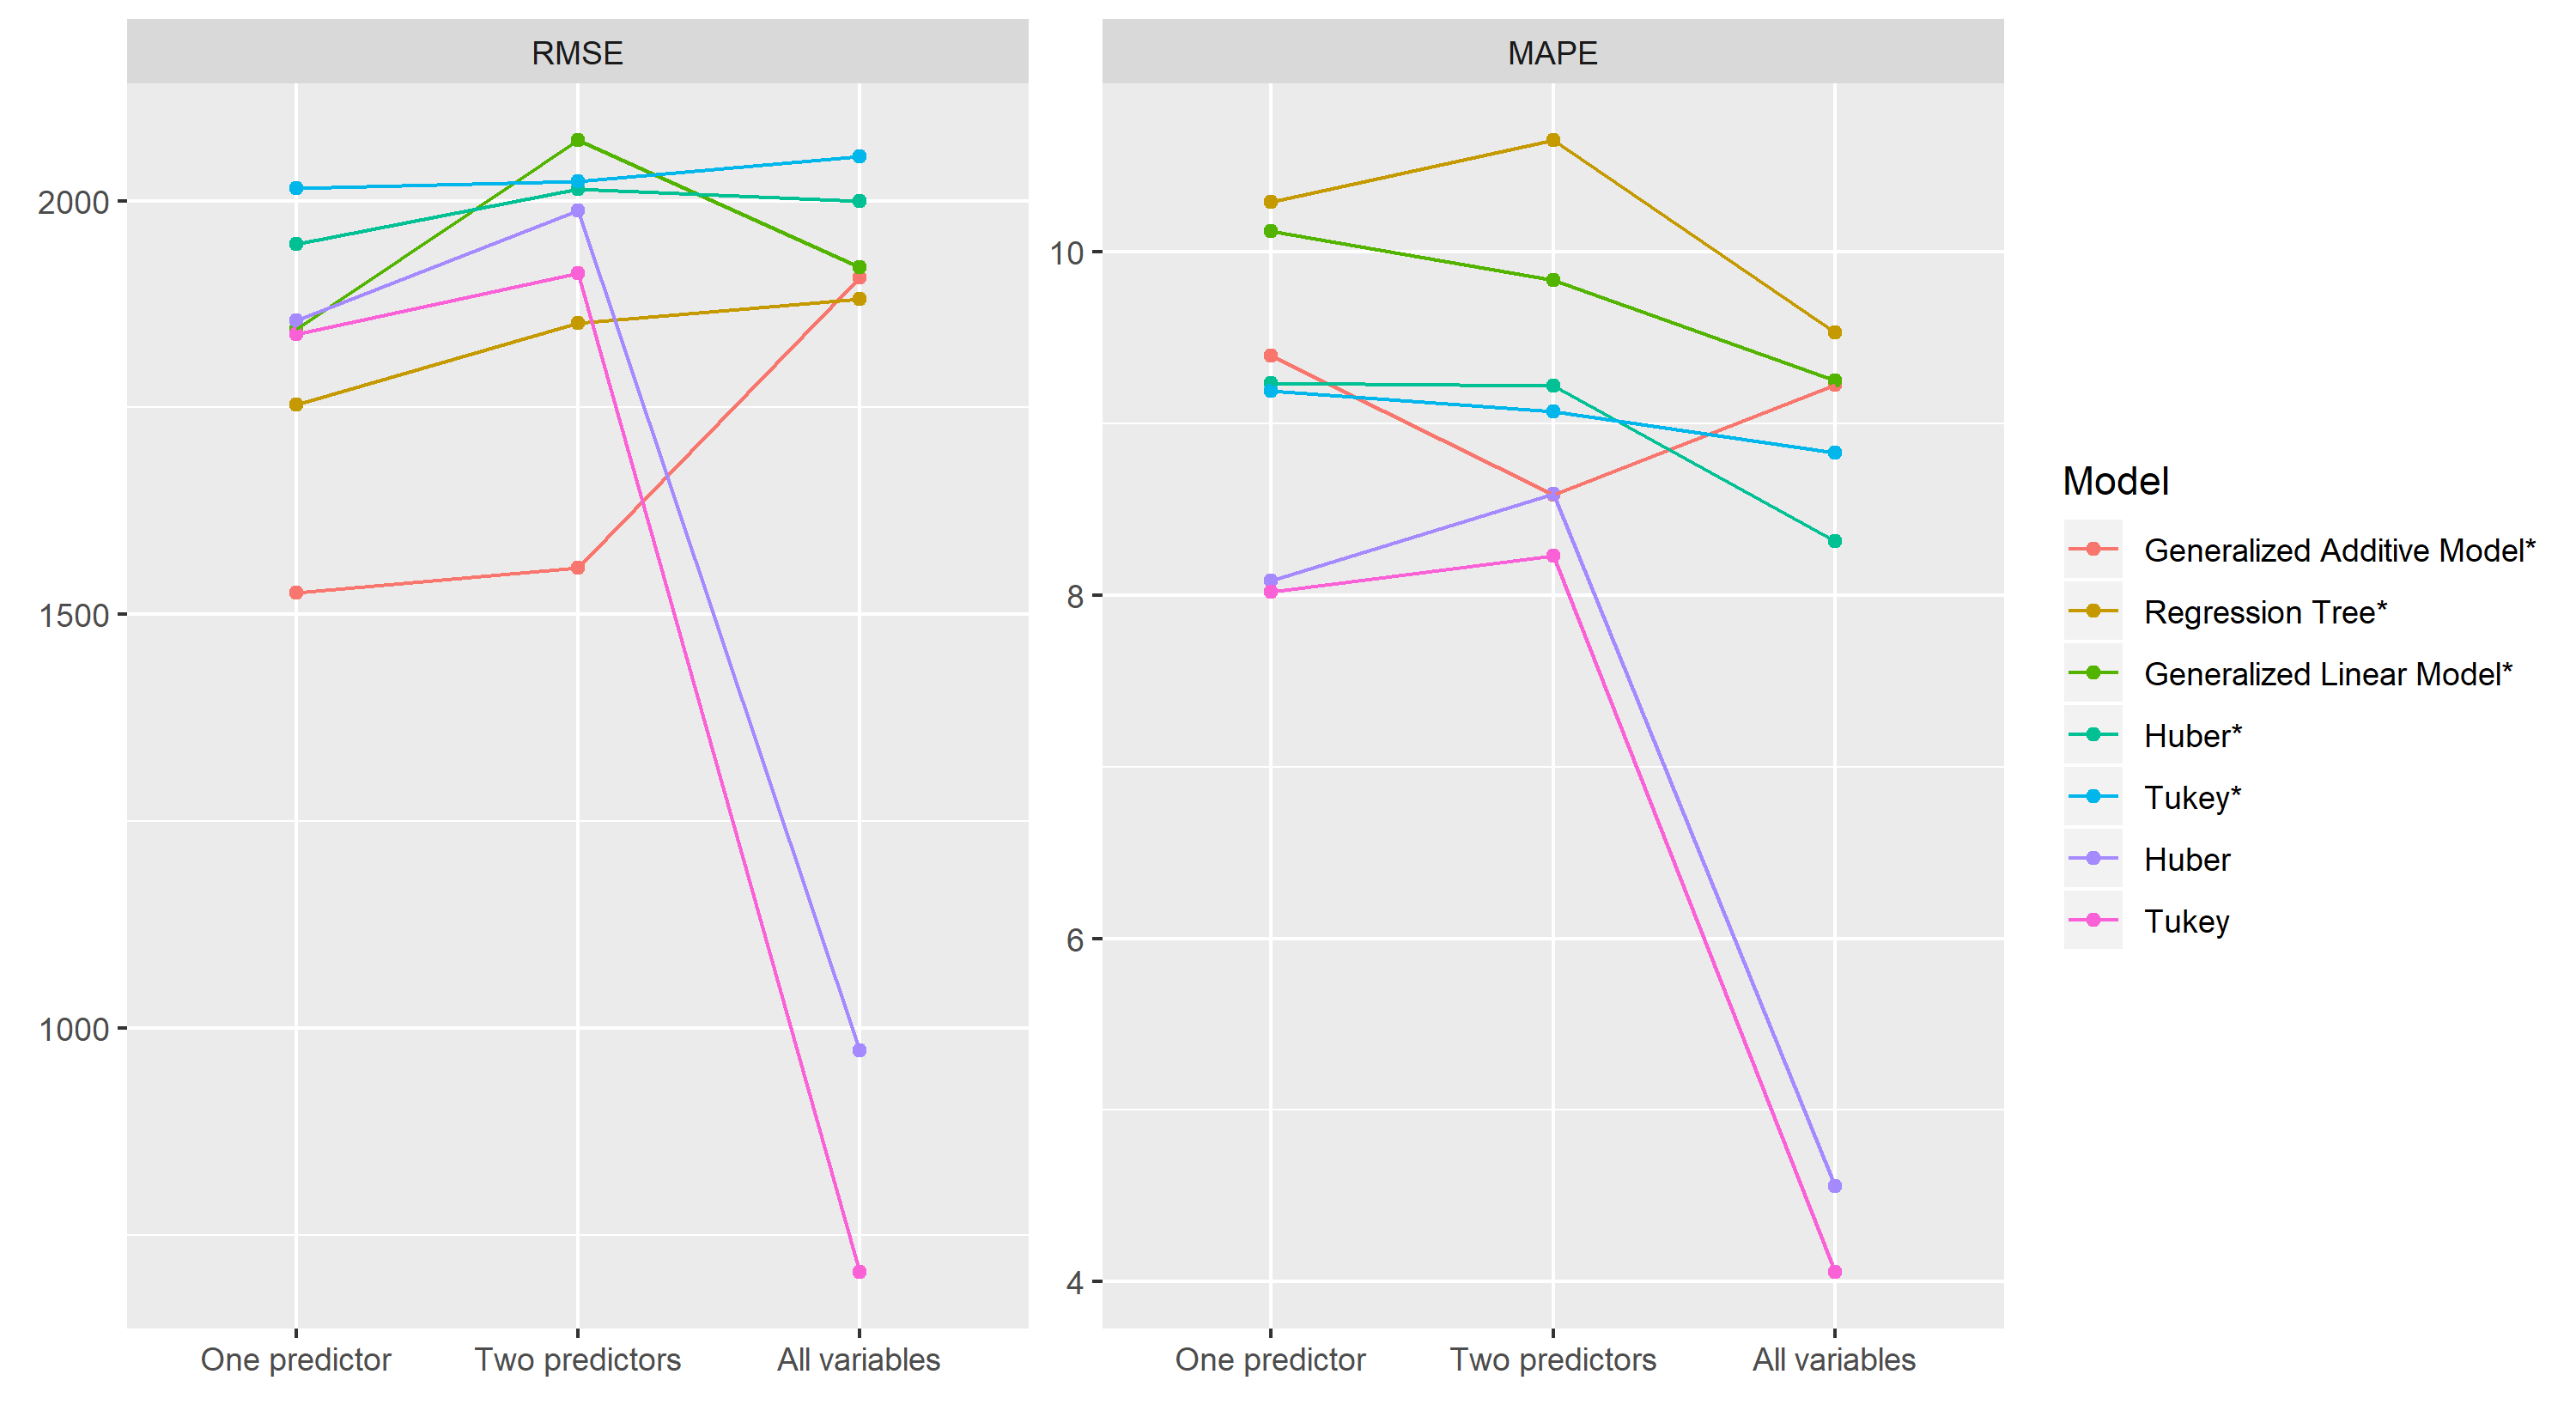

This figure's R source:
# --------------------------------------------------------------------------------------------------------------------------------------------------------------------------------------------------------------
### In this file, all models (excluding the classical ratio model) for the DV OtherCost from the Dutch Structural Business are fitted.
##### In particular, 6 different models are considered: boosted GAM, boosted Regression Tree, boosted Huber, boosted Tukey, non-boosted Huber and non-boosted Tukey.
####### Each of these models has been fitted with one, two or all predictors.
######### The order in which they are presented is: All models with 1 predictor, All models with 2 predictors, All models with all predictors.
########## For the boosted-Huber model, variable importance has been assessed with the varimp() function.
########### If follows an accuracy comparison of all fitted models (based on RMSE and MAPE) and a summary graph.
############# The final accuracy table is printed as xtable (xtable package) to ease its convertion in Latex 
# --------------------------------------------------------------------------------------------------------------------------------------------------------------------------------------------------------------

### Load packages
## -----------------------------------------------------------------------
library(caret)
library(tidyverse)
library(np)
library(mboost)
library(xtable)
library(reshape2)

### Data reading
## -----------------------------------------------------------------------
setwd("C:/Users/AGMO/Desktop/Final code Thesis/Data")
dat<-read.csv2("Data_wholesalers.csv")

dat <- dat[-c(1,4,5,7)]

str(dat)
dat_no_outliers = dat[-c(38, 263,  271, 103, 24), ] # Main outliers exclusion 
dat_no_outliers <- dat_no_outliers[complete.cases(dat_no_outliers),]
colnames(dat_no_outliers)[colnames(dat_no_outliers)=="Cost_other"] <- "y" # Defining outcome variable


### Train-Test split
## ------------------------------------------------------------------------
set.seed(121)
idx <- seq(nrow(dat_no_outliers))
idx_train <- sample(idx, size = floor(nrow(dat_no_outliers) * 0.75), replace = FALSE) 
idx_test <- idx[!idx %in% idx_train]

train_data  <- dat_no_outliers[idx_train,] 
test_data <- dat_no_outliers[idx_test,] 

### Tukey and Huber ad-hoc functions (pre-tested in the file Boosted Huber and Tukey implementation.R)
## --------------------------------------------------------------------------------------------------------------------

Tukey <- function(d = NULL) {
  
  mc <- match.call()
  
  if (length(mc) == 2)
    
    dtxt <- deparse(mc[[2]])
  
  else
    
    dtxt <- NULL
  
  fit <- 0
  
  Family(ngradient = function(y, f, w = 1) {
    
    if (is.null(d)) d <- 4.685*sd(y - fit)
    
    fit <<- f
    
    ifelse((a <- abs(y - f)) < d, (y-f)*(1-((y-f)^2)/(d^2))^2, 0)
    
  },
  
  loss = function(y,f) {
    
    if (is.null(d)) 
      
      d <- 4.685*sd(y - fit)
    
    ifelse((a <- abs(y - f)) < d, (d^2/6)*(1-(1-((y-f)/d)^2)^3), (d^2)/6)
    
  },
  
  check_y = function(y) {
    
    if (!is.numeric(y) || !is.null(dim(y)))
      
      stop("response is not a numeric vector but ",
           
           sQuote("family = Tukey()"))
    
    y
    
  },
  
  name = paste("Tukey Error",
               
               ifelse(is.null(d), "(with adaptive d)",
                      
                      paste("(with d = ", dtxt, ")", sep = ""))),
  
  response = function(f) f)
  
}


Huber_2 <- function(d = NULL) {
  mc <- match.call()
  if (length(mc) == 2)
    dtxt <- deparse(mc[[2]])
  else
    dtxt <- NULL
  fit <- 0
  Family(ngradient = function(y, f, w = 1) {
    if (is.null(d)) d <- 1.345*sd(y - fit)
    fit <<- f
    ifelse(abs(y - f) < d, y - f, d * sign(y - f))
  },
  loss = function(y, f) {
    if (is.null(d)) d <- 1.345*sd(y - fit)
    ifelse((a <- abs(y - f)) < d, a^2/2, d*(a - d/2))
  },
  check_y = function(y) {
    if (!is.numeric(y) || !is.null(dim(y)))
      stop("response is not a numeric vector but ",
           sQuote("family = Huber()"))
    y
  },
  name = paste("Huber Error",
               ifelse(is.null(d), "(with adaptive d)",
                      paste("(with d = ", dtxt, ")", sep = ""))),
  response = function(f) f)
}


mape <- function(y_true, y_pred){
  mean(abs(y_pred-y_true))/100
}

#####################################################################################
### One predictor models
#####################################################################################

## GAM model
## ------------------------------------------------------------------------
set.seed(121)

grid=data.frame(mstop=100, prune=FALSE)

caret_gamboost_employees <- train(y ~ Employees, data=train_data, trControl=train_control, method = 'gamboost', tuneGrid=grid)

caret_gamboost_employees$results

predictions_caret_gamboost_employees <- predict(caret_gamboost_employees, newdata = test_data)

## Regression Tree
## ------------------------------------------------------------------------
set.seed(121)

grid2=data.frame(mstop=100)


caret_blackboost_employees <- train(y ~ Employees, data=train_data, trControl=train_control, method = 'blackboost')

caret_blackboost_employees$results

predictions_caret_blackboost_employees <- predict(caret_blackboost_employees, newdata = test_data)

## Boosted Huber 
## ------------------------------------------------------------------------

set.seed(121)

caret_huber_employees <- glmboost(y~ Employees, data=train_data, family=Huber_2())

predictions_caret_huber_employees<- predict(caret_huber_employees, newdata = test_data)

## Boosted Tukey
## ------------------------------------------------------------------------

set.seed(121)

caret_tukey_employees <- glmboost(y~ Employees, data=train_data, family=Tukey())

predictions_caret_tukey_employees<- predict(caret_tukey_employees, newdata = test_data)

## Non-boosted Huber
## ------------------------------------------------------------------------
grid = data.frame(psi="psi.huber", intercept=FALSE)

set.seed(121)

caret_huber_rlm1 <- train(y ~ Employees, data=train_data, trControl=train_control, method = 'rlm', tuneGrid=grid)

predictions_caret_huber_rlm1 <- predict(caret_huber_rlm1, newdata = test_data)

## Non-boosted Tukey
## ------------------------------------------------------------------------
grid2 = data.frame(psi="psi.bisquare", intercept=FALSE)

set.seed(121)

caret_tukey_rlm1 <- train(y ~ Employees, data=train_data, trControl=train_control, method = 'rlm', tuneGrid=grid2)

predictions_caret_tukey_rlm1 <- predict(caret_tukey_rlm1, newdata = test_data)


#####################################################################################
### Two predictors models
#####################################################################################

## GAM
## ----------------------------------------------------------------
set.seed(121)

caret_gamboost <- train(y ~ Employees + Turnover, data=train_data,  method = 'gamboost', tuneGrid=grid)

caret_gamboost$results

predictions_caret_gamboost <- predict(caret_gamboost, newdata = test_data)

## Regression Tree
## ------------------------------------------------------------------------
set.seed(121)

caret_blackboost <- train(y ~ Employees + Turnover, data=train_data, trControl=train_control, method = 'blackboost')

caret_blackboost$results

predictions_caret_blackboost <- predict(caret_blackboost, newdata = test_data)

## Boosted Huber
## ------------------------------------------------------------------------

set.seed(121)

caret_huber_2 <- glmboost(y~ Employees+Turnover, data=train_data, family=Huber_2())

predictions_caret_huber_2<- predict(caret_huber_2, newdata = test_data)

## Boosted Tukey
## ------------------------------------------------------------------------

set.seed(121)

caret_tukey_2 <- glmboost(y~ Employees+Turnover, data=train_data, family=Tukey())

predictions_caret_tukey_2<- predict(caret_tukey_2, newdata = test_data)

## Non-boosted Huber
## ------------------------------------------------------------------------
grid = data.frame(psi="psi.huber", intercept=FALSE)

set.seed(121)

caret_huber_rlm2 <- train(y ~ Employees+Turnover, data=train_data, trControl=train_control, method = 'rlm', tuneGrid=grid)

predictions_caret_huber_rlm2 <- predict(caret_huber_rlm2, newdata = test_data)

## Non-boosted Tukey
## ------------------------------------------------------------------------
grid2 = data.frame(psi="psi.bisquare", intercept=FALSE)

set.seed(121)

caret_tukey_rlm2 <- train(y ~ Employees+Turnover, data=train_data, trControl=train_control, method = 'rlm', tuneGrid=grid2)

predictions_caret_tukey_rlm2 <- predict(caret_tukey_rlm2, newdata = test_data)

#####################################################################################
### All predictors models
#####################################################################################

## GAM
## -------------------------------------------------------------------------
set.seed(121)

caret_gamboost2 <- train(y ~. , data=train_data, method = 'gamboost', tuneGrid=grid)

caret_gamboost2$results

predictions_caret_gamboost2 <- predict(caret_gamboost2, newdata = test_data)

## Regression Tree
## ------------------------------------------------------------------------
set.seed(121)

caret_blackboost2 <- train(y ~ ., data=train_data, trControl=train_control, method = 'blackboost')

caret_blackboost2$results

predictions_caret_blackboost2 <- predict(caret_blackboost2, newdata = test_data)

## Boosted-Huber
## -------------------------------------------------------------------------
set.seed(121)

caret_huber_all <- glmboost(y~.-1, data=train_data, family=Huber_2())

predictions_caret_huber_all <- predict(caret_huber_all, newdata = test_data)

plot(varimp(caret_huber_all), xlab="Risk reduction") # Variable Importance plot

## Boosted-Tukey
## ------------------------------------------------------------------------
set.seed(121)

caret_tukey_all <- glmboost(y~., data=train_data, family=Tukey())

predictions_caret_tukey_all <-  predict(caret_tukey_all, newdata = test_data)

## Non-boosted Huber
## ------------------------------------------------------------------------
grid = data.frame(psi="psi.huber", intercept=FALSE)

set.seed(121)

caret_huber_rlm_all <- train(y ~ ., data=train_data, trControl=train_control, method = 'rlm', tuneGrid=grid)

predictions_caret_huber_rlm_all <- predict(caret_huber_rlm_all, newdata = test_data)

## Non-boosted Tukey
## ------------------------------------------------------------------------
grid2 = data.frame(psi="psi.bisquare", intercept=FALSE)

set.seed(121)

caret_tukey_rlm_all <- train(y ~ ., data=train_data, trControl=train_control, method = 'rlm', tuneGrid=grid2)

predictions_caret_tukey_rlm_all <- predict(caret_tukey_rlm_all, newdata = test_data)

mean(c(predictions_caret_tukey_rlm_all, train_data[,"y"])) ### Compute post-imputation mean


## ------------------------------------------------------------------------
## Accuracy measures: One predictor
## ------------------------------------------------------------------------

accuracy_onepredictor <- rbind(postResample(pred = predictions_caret_gamboost_employees, obs = test_data$y), 
                               postResample(pred = predictions_caret_blackboost_employees, obs = test_data$y), 
                               postResample(pred = predictions_caret_glmboost_employees, obs = test_data$y))

accuracy_onepredictor <- accuracy_onepredictor[,-2]
accuracy_onepredictor[,2] <- accuracy_onepredictor[,2]/100
colnames(accuracy_onepredictor) <- c("RMSE", "MAPE")

huber=cbind(rmse(test_data$y, predictions_caret_huber_employees), mape(test_data$y, predictions_caret_huber_employees))
tukey=cbind(rmse(test_data$y, predictions_caret_tukey_employees), mape(test_data$y, predictions_caret_tukey_employees))

accuracy_onepredictor <- rbind(accuracy_onepredictor, huber, tukey)

row.names(accuracy_onepredictor) <- c("Generalized Additive Model", "Regression Tree", "Generalized Linear Model", "Huber", "Tukey")
accuracy_onepredictor

## ------------------------------------------------------------------------
## Accuracy measures: two predictors
## ------------------------------------------------------------------------
accuracy_twopredictors <- rbind(postResample(pred = predictions_caret_gamboost, obs = test_data$y), 
                                postResample(pred = predictions_caret_blackboost, obs = test_data$y), 
                                postResample(pred = predictions_caret_glmboost, obs = test_data$y))

accuracy_twopredictors <- accuracy_twopredictors[,-2]
accuracy_twopredictors[,2] <- accuracy_twopredictors[,2]/100
colnames(accuracy_twopredictors) <- c("RMSE", "MAPE")

huber2=cbind(rmse(test_data$y, predictions_caret_huber_2), mape(test_data$y, predictions_caret_huber_2))
tukey2=cbind(rmse(test_data$y, predictions_caret_tukey_2), mape(test_data$y, predictions_caret_tukey_2))

accuracy_twopredictors <- rbind(accuracy_twopredictors, huber2, tukey2)

row.names(accuracy_twopredictors) <- c("Generalized Additive Model", "Regression Tree", "Generalized Linear Model", "Huber", "Tukey")

## ------------------------------------------------------------------------
## Accuracy measures: all predictors
## ------------------------------------------------------------------------
accuracy <- rbind(postResample(pred = predictions_caret_gamboost2, obs = test_data$y), 
                  postResample(pred = predictions_caret_blackboost2, obs = test_data$y) ,
                  postResample(pred = predictions_caret_glmboost2, obs = test_data$y))
accuracy<- accuracy[,-2]
accuracy[,2] <- accuracy[,2]/100

colnames(accuracy) <- c("RMSE", "MAPE")

huber3=cbind(rmse(test_data$y, predictions_caret_huber_all), mape(test_data$y, predictions_caret_huber_all))
tukey3=cbind(rmse(test_data$y, predictions_caret_tukey_all), mape(test_data$y, predictions_caret_tukey_all))

accuracy <- rbind(accuracy, huber3, tukey3)

row.names(accuracy) <- c("Generalized Additive Model", "Regression Tree", "Generalized Linear Model", "Huber", "Tukey")

## ------------------------------------------------------------------------
## Accuracy measures: non-boosted robus models
## ------------------------------------------------------------------------

accuracy_rlm <- rbind(postResample(pred = predictions_caret_huber_rlm1, obs = test_data$y), 
                      postResample(pred = predictions_caret_tukey_rlm1, obs = test_data$y))

accuracy_rlm<- accuracy_rlm[,-2]
accuracy_rlm[,2] <- accuracy_rlm[,2]/100

colnames(accuracy_rlm) <- c("RMSE", "MAPE")

accuracy_robustness_1 <- rbind(accuracy_rlm, huber, tukey)

accuracy_complete_onepredictor <- rbind(accuracy_onepredictor, accuracy_rlm)

accuracy_rlm2 <- rbind(postResample(pred = predictions_caret_huber_rlm2, obs = test_data$y), 
                       postResample(pred = predictions_caret_tukey_rlm2, obs = test_data$y))

accuracy_rlm2<- accuracy_rlm2[,-2]
accuracy_rlm2[,2] <- accuracy_rlm2[,2]/100

colnames(accuracy_rlm2) <- c("RMSE", "MAPE")

accuracy_robustness_2 <- rbind(accuracy_rlm2, huber2, tukey2)

accuracy_complete_twopredictors <- rbind(accuracy_twopredictors, accuracy_rlm2)                  


accuracy_rlm3 <- rbind(postResample(pred = predictions_caret_huber_rlm_all, obs = test_data$y), postResample(pred = predictions_caret_tukey_rlm_all, obs = test_data$y))

accuracy_rlm3<- accuracy_rlm3[,-2]
accuracy_rlm3[,2] <- accuracy_rlm3[,2]/100

colnames(accuracy_rlm3) <- c("RMSE", "MAPE")

accuracy_robustness_3 <- rbind(accuracy_rlm3, huber3, tukey3)

accuracy_complete_allpredictors <- rbind(accuracy, accuracy_rlm3)    

row.names(accuracy_complete_onepredictor) <- c("Generalized Additive Model*", "Regression Tree*", "Generalized Linear Model*", "Huber*", "Tukey*", "Huber", "Tukey")
row.names(accuracy_complete_twopredictors) <- c("Generalized Additive Model*", "Regression Tree*", "Generalized Linear Model*", "Huber*", "Tukey*", "Huber", "Tukey")
row.names(accuracy_complete_allpredictors) <- c("Generalized Additive Model*", "Regression Tree*", "Generalized Linear Model*", "Huber*", "Tukey*", "Huber", "Tukey")

## ------------------------------------------------------------------------
## Accuracy measures: graph creation
## ------------------------------------------------------------------------
melt.df <- melt(list(accuracy_complete_onepredictor, accuracy_complete_twopredictors, accuracy_complete_allpredictors), id.vars=c("RMSE", "MAPE"))

RMSE_toplot <- subset(melt.df, Var2=="RMSE")

RMSE_toplot$L1 <- as.character(RMSE_toplot$L1)

ggplot(RMSE_toplot, aes(L1, y=value, col=Var1)) + geom_point() + geom_line(aes(group=Var1)) + labs(y="RMSE", x=element_blank(), color="Model") + scale_x_discrete(labels=c("One predictor", "Two predictors", "All variables")) 

MAE_toplot <- subset(melt.df, Var2=="MAPE")

MAE_toplot$L1 <- as.character(MAE_toplot$L1)

ggplot(melt.df, aes(as.character(L1), y=value, col=Var1)) + geom_point() + geom_line(aes(group=Var1))+ scale_x_discrete(labels=c("One predictor", "Two predictors", "All variables")) + facet_wrap(~Var2, scales = "free_y") + labs(x=element_blank(), y=element_blank(), color="Model") + theme_grey() 

ggsave('business_othercost.png', plot=last_plot(), width=10, height=5.5)


## ------------------------------------------------------------------------
######## Printing of overall accuracy
## ------------------------------------------------------------------------
accuracy_depr <- cbind(round(accuracy_onepredictor,3), round(accuracy_twopredictors,3), round(accuracy,3))
accuracy_rlm_final <- cbind(round(accuracy_robustness_1, 3), round(accuracy_robustness_2, 3), round(accuracy_robustness_3, 3))

colnames(accuracy_depr) <- c("RMSE_1", "MAPE_1","RMSE_2", "MAPE_2", "RMSE", "MAPE") 
accuracy_depr <- accuracy_depr[,c("RMSE_1", "RMSE_2","RMSE","MAPE_1", "MAPE_2", "MAPE")]

colnames(accuracy_rlm_final) <- c("RMSE_1", "MAPE_1","RMSE_2", "MAPE_2", "RMSE", "MAPE") 
accuracy_rlm_final <- accuracy_rlm_final[,c("RMSE_1", "RMSE_2","RMSE","MAPE_1", "MAPE_2", "MAPE")]

row.names(accuracy_rlm_final) <- c("Huber", "Tukey", "Boosted Huber", "Boosted Tukey")

print(xtable(accuracy_depr, type="latex", file="business_Cost_personnel.tex"))
print(xtable(accuracy_rlm_final, type="latex", file="business_Cost_pers.tex"))
